Run: headless pygame with SDL's dummy video driver; simulated clock (each Clock.tick advances the game by its frame time, no real sleeping); random seed 0; keys injected as events and as key.get_pressed() state; no mouse input.
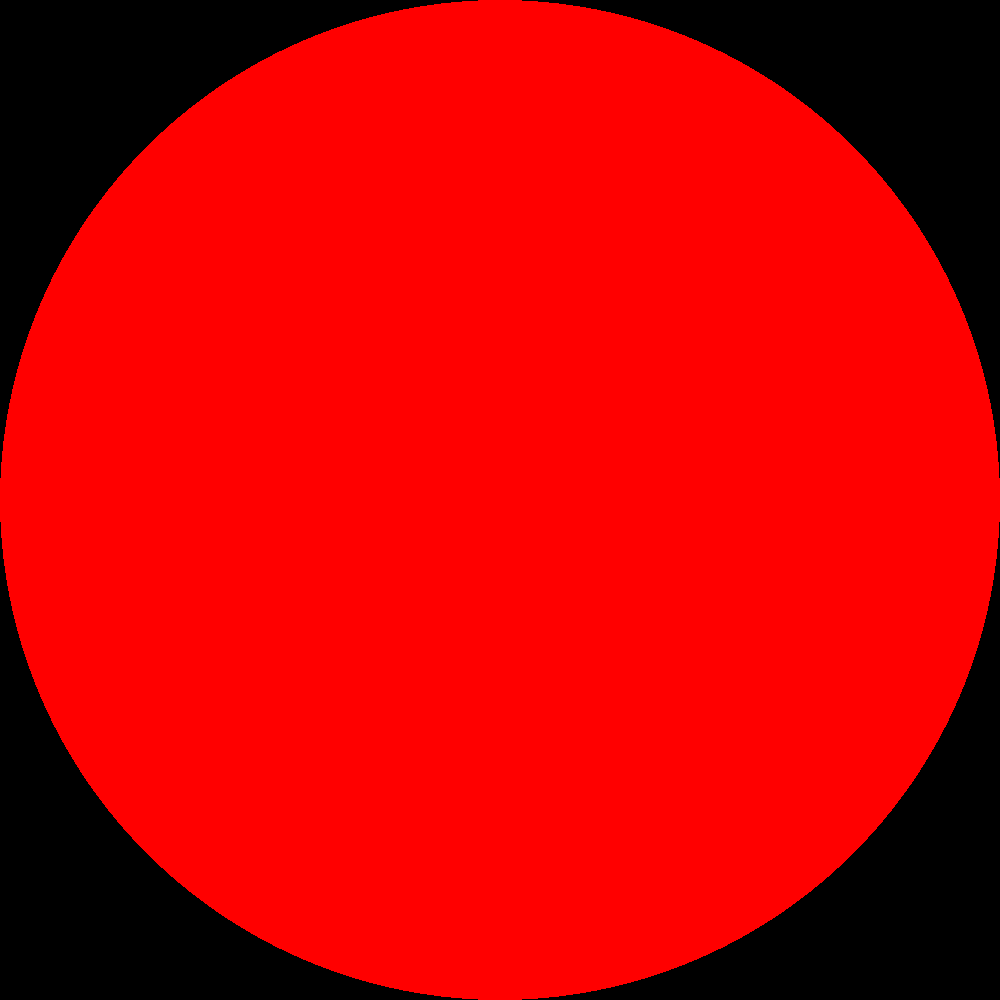
Frame 1 of 4 · flips 1–60 · no input
Frame 2 of 4 · flips 61–180 · tapped SPACE, RETURN · held RIGHT (→), D · screen unchanged from frame 1, image omitted
Frame 3 of 4 · flips 181–300 · held DOWN (↓), S · screen unchanged from frame 2, image omitted
Frame 4 of 4 · flips 301–420 · held LEFT (←), A, UP (↑), W · screen unchanged from frame 3, image omitted

The pygame program that drew these frames:

import os
import pygame
from math import sin, cos, pi, atan2, sqrt
from colorsys import hsv_to_rgb


def prime_factors(n):
    i = 2
    factors = []
    while i * i <= n:
        if n % i:
            i += 1
        else:
            n //= i
            factors.append(i)
    if n > 1:
        factors.append(n)
    return factors


def fours(n):
    if n == 1:
        return[1]

    factors = []
    while n % 4 == 0:
        factors.append(4)
        n //= 4

    return factors + prime_factors(n)


def inscribed_radius(n):
    if n == 1:
        return 1
    s = sin(pi / n)
    return s / (s + 1)


INCREASE = pygame.USEREVENT + 1
RECIP_TWO_PI = 1.0 / (2.0 * pi)


class Disc:
    def __init__(self, window_width, window_height, widget_num, num_widgets, radius, factors):
        self.window_width = window_width
        self.window_height = window_height
        self.angle = 0.0
        self.offset = 0
        self.id_num = widget_num
        self.radius = radius * 2
        self.abs_radius = 0
        self.size = radius * 4
        self.factors = factors
        self.num_widgets = num_widgets
        self.x = 0
        self.y = 0
        self.colour = (255, 0, 0)

    def position_widget(self, center_x, center_y, inscribed_circle_radius, angle):
        if self.num_widgets == 1:
            self.x = center_x
            self.y = center_y
        else:
            self.offset = inscribed_circle_radius - self.radius   # Additional radius required to touch circle edge
            self.angle = angle + 2.0 * self.id_num * pi / self.num_widgets
            radius = round(inscribed_circle_radius + self.offset + 0.5)
            self.x = center_x + int(radius * sin(self.angle))
            self.y = center_y + int(radius * cos(self.angle))
            self.colour = PygView.pixel_colours[int(self.y)][int(self.x)]
        return self.x, self.y, self.radius, self.colour


class PygView(object):
    pixel_colours = list()

    def __init__(self, width=640, height=400, fps=60, update=1000.0):
        """Initialize pygame, window, background, font,..."""
        os.environ['SDL_VIDEO_CENTERED'] = '1'
        pygame.init()
        self.width = width
        self.height = height
        self.screen = pygame.display.set_mode((self.width, self.height), pygame.DOUBLEBUF)
        self.background = pygame.Surface(self.screen.get_size()).convert()
        self.clock = pygame.time.Clock()
        self.fps = fps
        self.radius = min(width * 0.25, height * 0.25)
        self.circles = []
        self.old_circles = []
        self.generate_pixel_colours(width, height)
        pygame.time.set_timer(INCREASE, int(1000 * update))

    @classmethod
    def generate_pixel_colours(cls, width, height):
        cls.pixel_colours = list()
        for y in range(height + 10):
            cls.pixel_colours.append([])
            for x in range(width + 10):
                x_off = x - width * 0.5
                y_off = y - height * 0.5
                master_angle = atan2(y_off, x_off)
                master_radius = sqrt(x_off * x_off + y_off * y_off)
                hue = master_angle * RECIP_TWO_PI
                hue = hue if 0 <= hue <= 1 else hue + 1
                cls.pixel_colours[y].append([int(255 * t) for t in hsv_to_rgb(hue, 0.5 + master_radius / height, 1)])

    def run(self):
        """The main loop"""
        value = 1#0000
        factors = self.draw_screen(value)

        running = True
        while running:
            # if value > 10010:
            #     running = False

            for event in pygame.event.get():
                if event.type == pygame.QUIT:
                    running = False
                elif event.type == pygame.KEYDOWN:
                    if event.key == pygame.K_ESCAPE:
                        running = False
                elif event.type == INCREASE:
                    self.old_circles = self.circles[:]
                    value += 1
                    self.circles = []
                    factors = self.draw_screen(value)

            self.clock.tick(self.fps)

            pygame.display.flip()
            self.screen.blit(self.background, (0, 0))
            pygame.display.set_caption(f'{value} = {factors}')

        pygame.quit()

    def draw_screen(self, value):
        factors = list(reversed(fours(value)))
        self.background.fill((0, 0, 0))
        self.draw_factors(factors, self.width * 0.5, self.height * 0.5, self.radius, 0, False)
        return factors

    def draw_factors(self, factors, center_x, center_y, radius, angle, adjusted):
        if not factors:
            return

        n = factors[0]
        if n == 4 and adjusted is False:
            angle -= pi * 0.25
            adjusted = True  # First time we hit a 4, adjust rotation, but no adjustments after that!
        new_radius = radius * inscribed_radius(n)
        for i in range(1, n + 1):
            disc = Disc(self.width, self.height, i, n, new_radius, factors)
            x, y, r, c = disc.position_widget(center_x, center_y, radius, angle)
            if len(factors) == 1:
                self.circles.append([x, y, r, c])
                pygame.draw.circle(self.background, disc.colour, (int(disc.x), int(disc.y)),
                                   int(disc.radius))
            self.draw_factors(factors[1:], disc.x, disc.y, new_radius, disc.angle, adjusted)


if __name__ == '__main__':
    PygView(1000, 1000, 60, 1).run()
